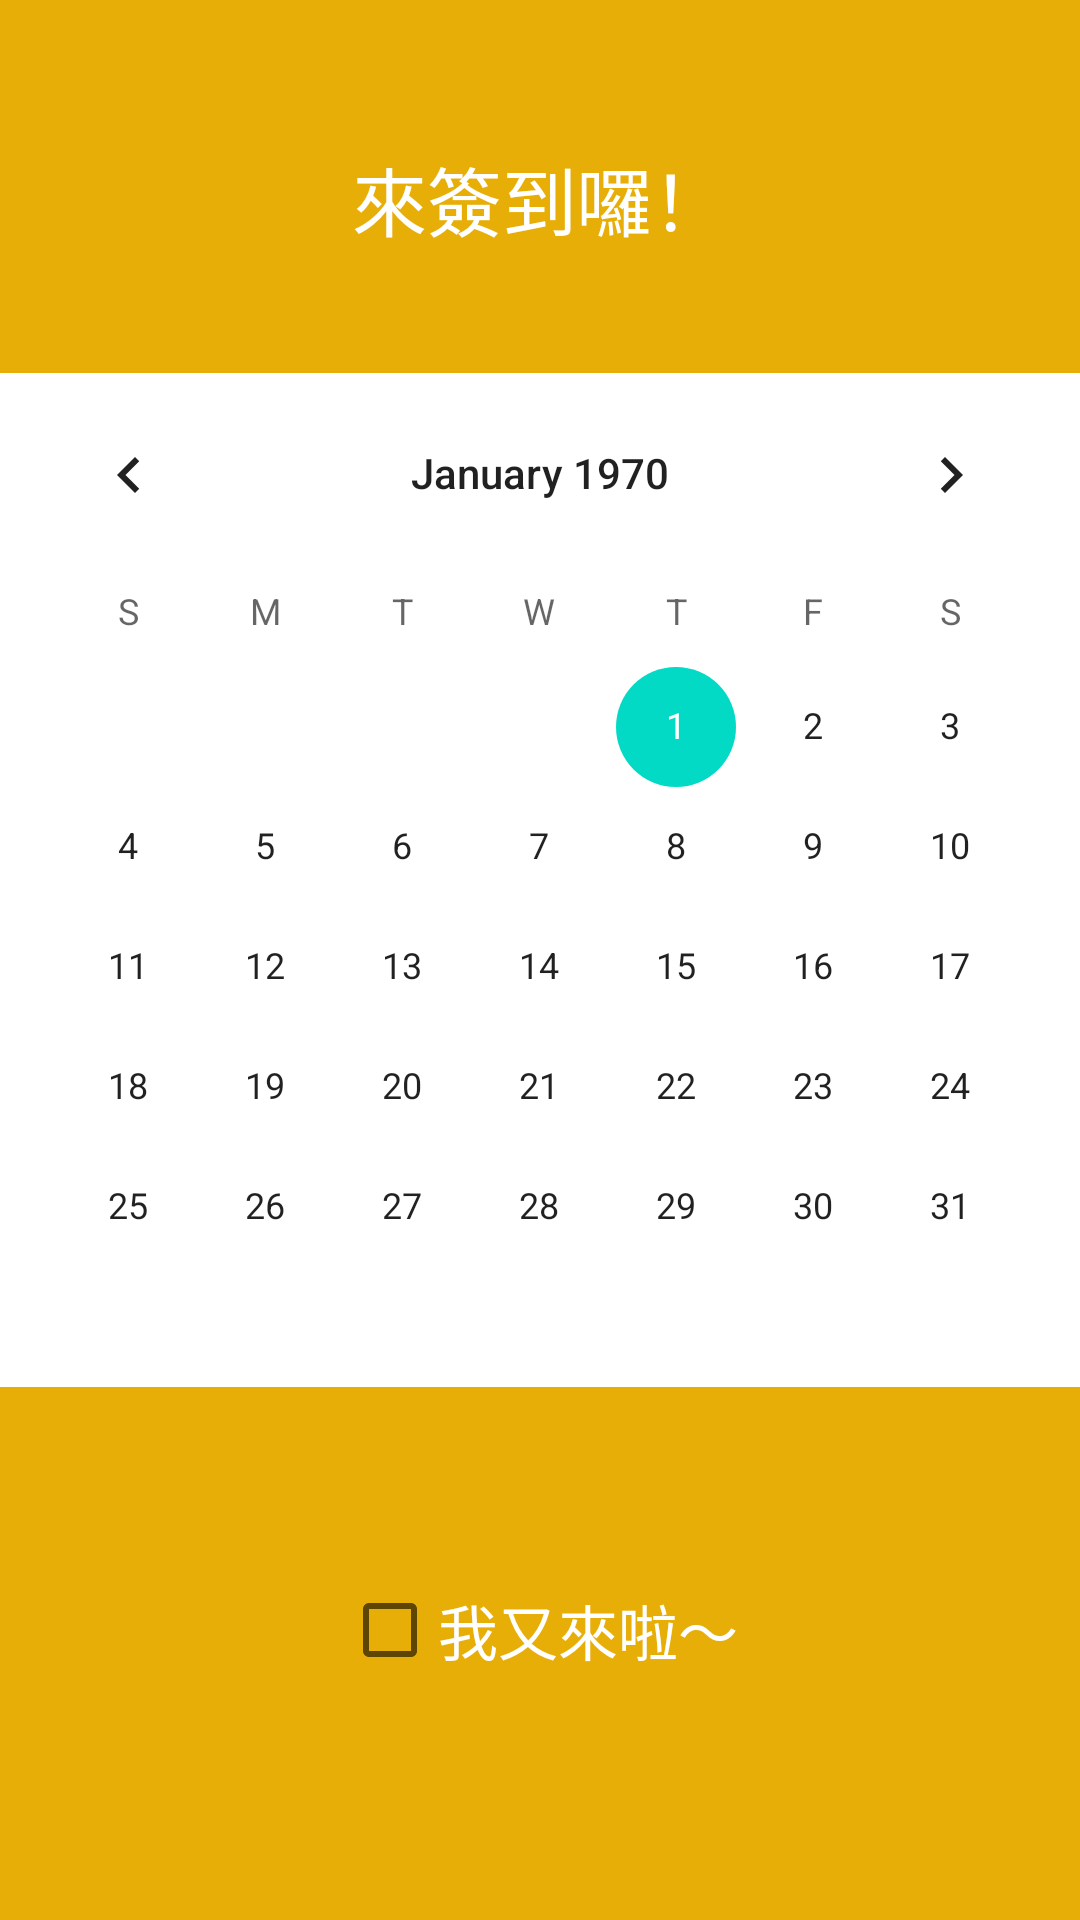

Write the Android layout XML for this screen, with the resource values it uses.
<!-- AndroidManifest.xml: application theme AppTheme -->
<!-- res/layout/fragment_home.xml -->
<?xml version="1.0" encoding="utf-8"?>
<LinearLayout xmlns:android="http://schemas.android.com/apk/res/android"
    xmlns:tools="http://schemas.android.com/tools"
    android:layout_width="match_parent"
    android:layout_height="match_parent"
    android:background="@color/colorPrimaryDark"
    android:orientation="vertical"
    tools:context=".MainActivity3">

    <TextView
        android:id="@+id/myDate"
        android:layout_width="wrap_content"
        android:layout_height="wrap_content"
        android:textColor="@android:color/white"
        android:textSize="25dp"
        android:text="來簽到囉！"
        android:layout_gravity="center"
        android:layout_marginTop="48dp"/>


    <LinearLayout
    android:layout_width="match_parent"
    android:layout_height="wrap_content"
    android:layout_marginTop="40dp"
    android:background="@android:color/white">

    <CalendarView
        android:layout_width="match_parent"
        android:layout_height="match_parent"
        android:layout_gravity="center">

    </CalendarView>

</LinearLayout>

    <CheckBox
        android:layout_width="wrap_content"
        android:layout_height="wrap_content"
        android:text="我又來啦～"
        android:layout_gravity="center"
        android:layout_marginTop="65dp"
        android:textColor="@android:color/white"
        android:textSize="20sp" />

</LinearLayout>
<!-- resources referenced by this layout -->
<resources>
  <color name="colorPrimaryDark">#E8AE08</color>
  <style name="AppTheme" parent="Theme.AppCompat.Light.NoActionBar">
          
          <item name="colorPrimary">@color/colorPrimary</item>
          <item name="colorPrimaryDark">@color/colorPrimaryDark</item>
          <item name="colorAccent">@color/colorAccent</item>
      </style>
  <color name="colorPrimary">#FF9800</color>
  <color name="colorAccent">#03DAC5</color>
</resources>
